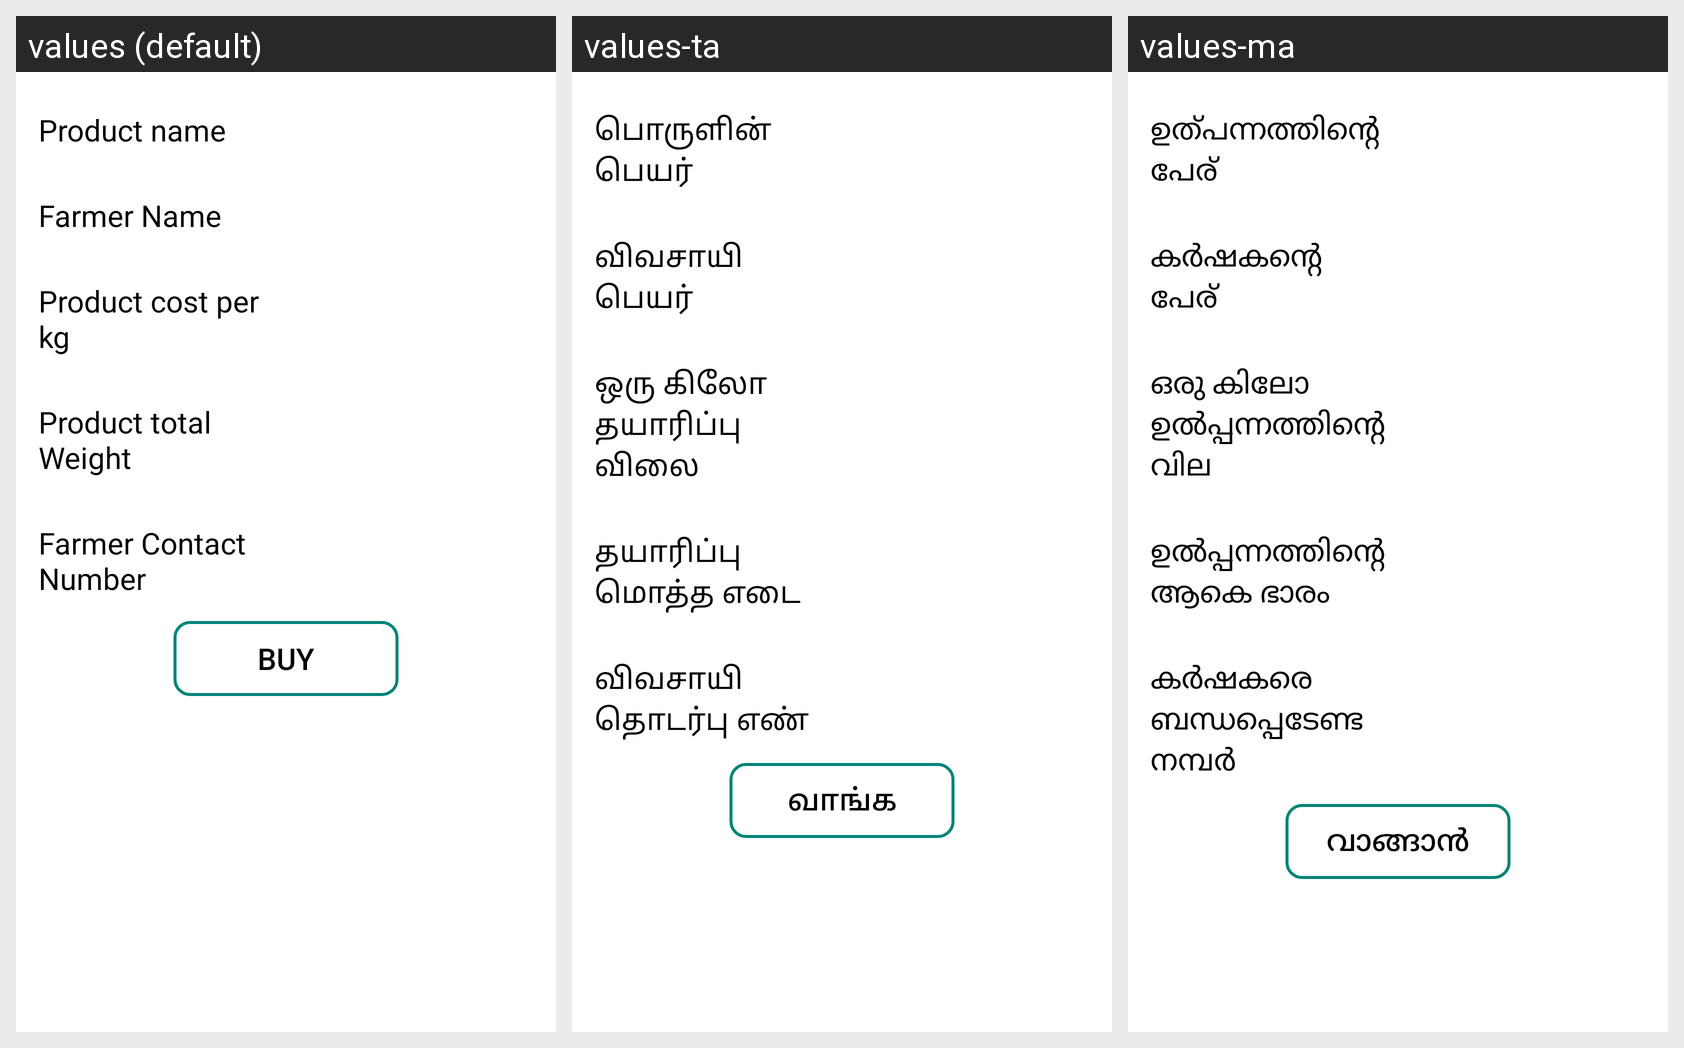

The same Android screen rendered under several of its app's locales, left to right. List the strings drawn on it with the default value and each locale's translation.
Android screen res/layout/farmer_list.xml rendered under 3 locales, left to right: values (default), values-ta, values-ma. Device: Nexus 5 (rendered at 1080×1920; each locale shown at half size, 540×960, under a caption strip naming it); theme Theme.GreenTech.
Strings drawn on this screen, with the default value and each locale's value (text and hints the layout hard-codes, and strings that could not be matched under every locale, appear in the picture but are not listed):

product_name
  values: Product name
  values-ta: பொருளின் பெயர்
  values-ma: ഉത്പന്നത്തിന്റെ പേര്

farmer_name
  values: Farmer Name
  values-ta: விவசாயி பெயர்
  values-ma: കർഷകന്റെ പേര്

product_cost_per_kg
  values: Product cost per kg
  values-ta: ஒரு கிலோ தயாரிப்பு விலை
  values-ma: ഒരു കിലോ ഉൽപ്പന്നത്തിന്റെ വില

product_total_weight
  values: Product total Weight
  values-ta: தயாரிப்பு மொத்த எடை
  values-ma: ഉൽപ്പന്നത്തിന്റെ ആകെ ഭാരം

farmer_contact_number
  values: Farmer Contact Number
  values-ta: விவசாயி தொடர்பு எண்
  values-ma: കർഷകരെ ബന്ധപ്പെടേണ്ട നമ്പർ

buy
  values: buy
  values-ta: வாங்க
  values-ma: വാങ്ങാൻ
